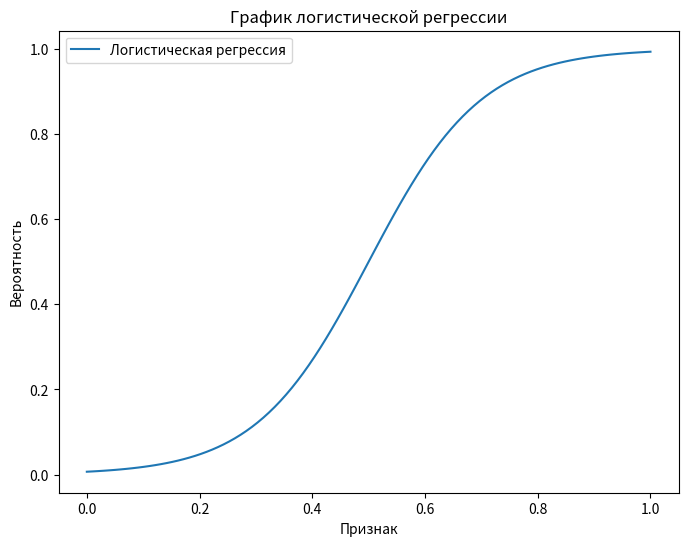

This chart was generated by the following Python code:
import numpy as np
import matplotlib.pyplot as plt

# Генерируйте данные для графика (пример)
x = np.linspace(0, 1, 100)  # Создайте массив значений x
y = 1 / (1 + np.exp(-10 * (x - 0.5)))  # Пример функции логистической регрессии

# Создайте график
plt.figure(figsize=(8, 6))
plt.plot(x, y, label="Логистическая регрессия")

# Настройте метки и заголовок
plt.xlabel("Признак")
plt.ylabel("Вероятность")
plt.title("График логистической регрессии")

# Добавьте легенду
plt.legend()

# Отобразите график
plt.show()